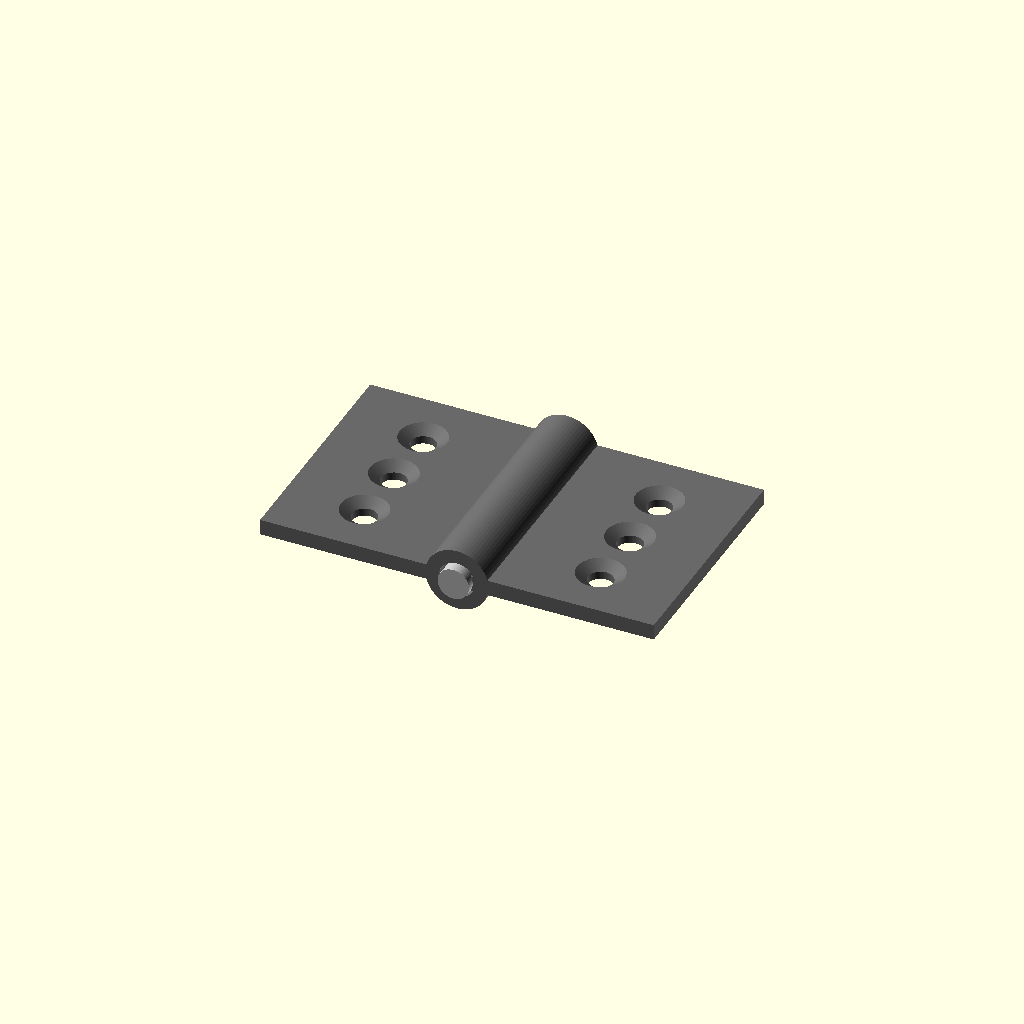
Cell 1: rendered with the file's own defaults.
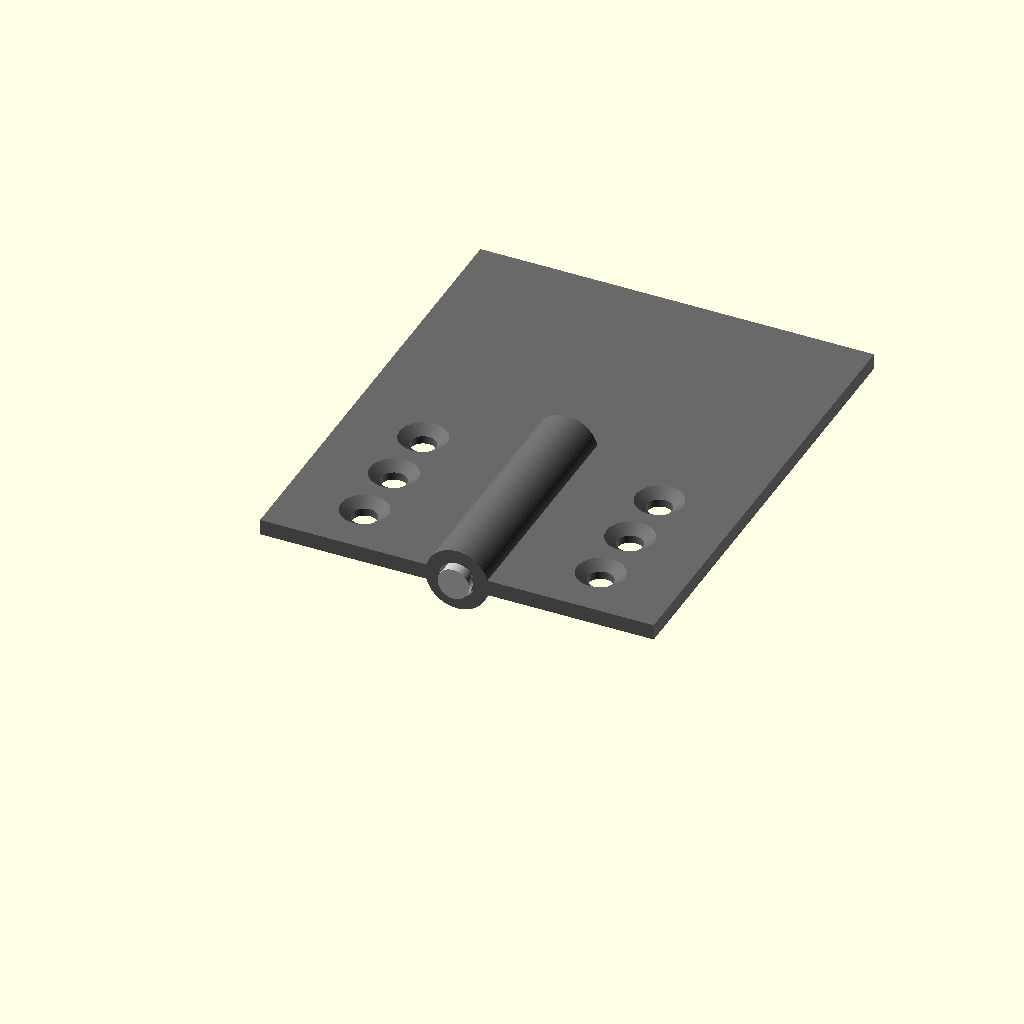
Cell 2: leaf_len = 60 (everything else at default).
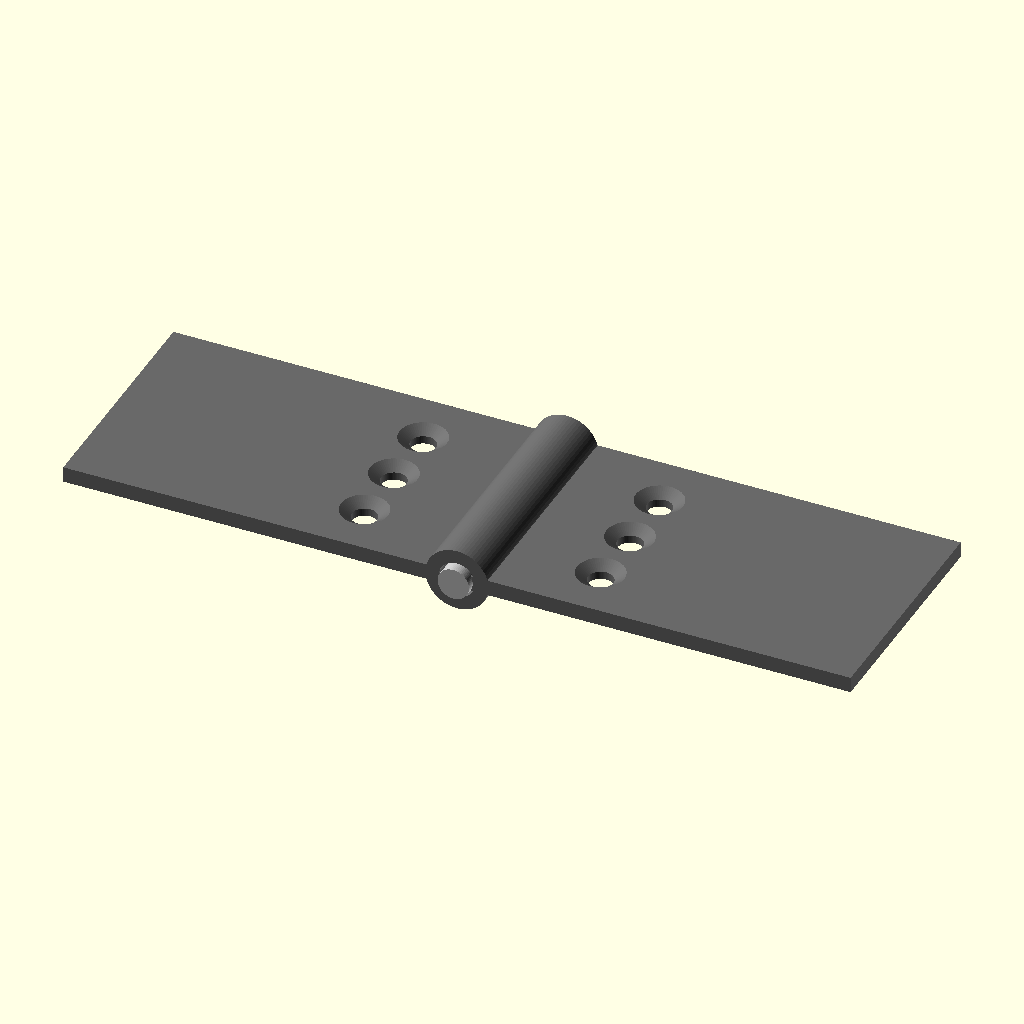
Cell 3: leaf_width = 50 (everything else at default).
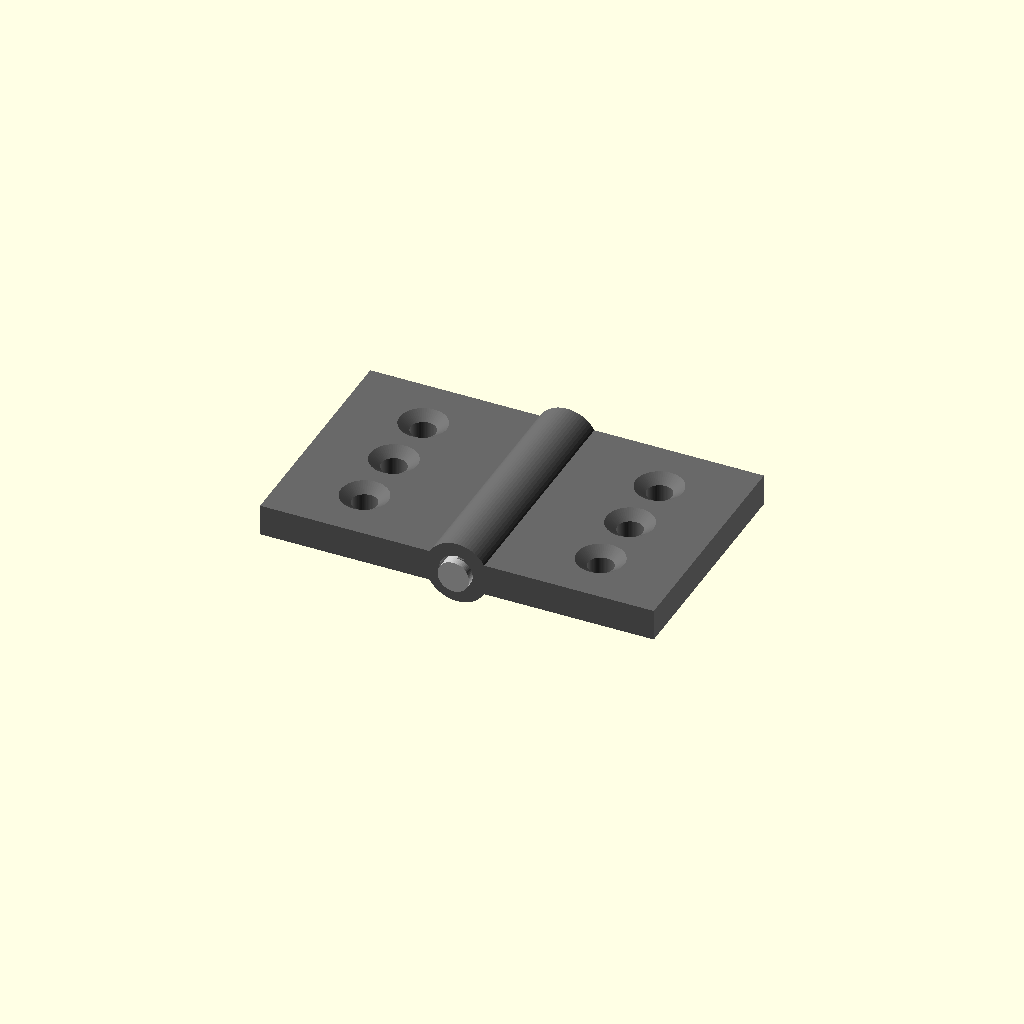
Cell 4: leaf_thick = 4 (everything else at default).
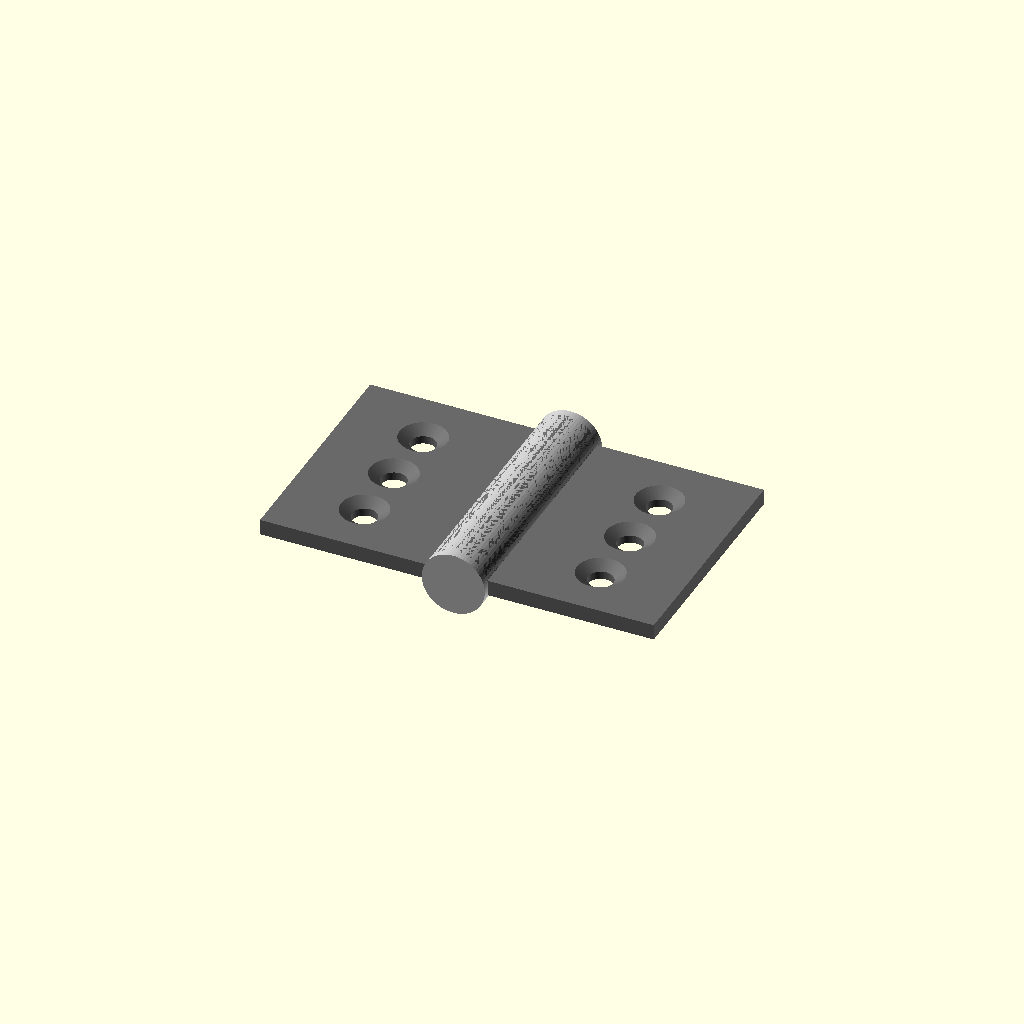
Cell 5 — pin_d set to 8, the other parameters unchanged.
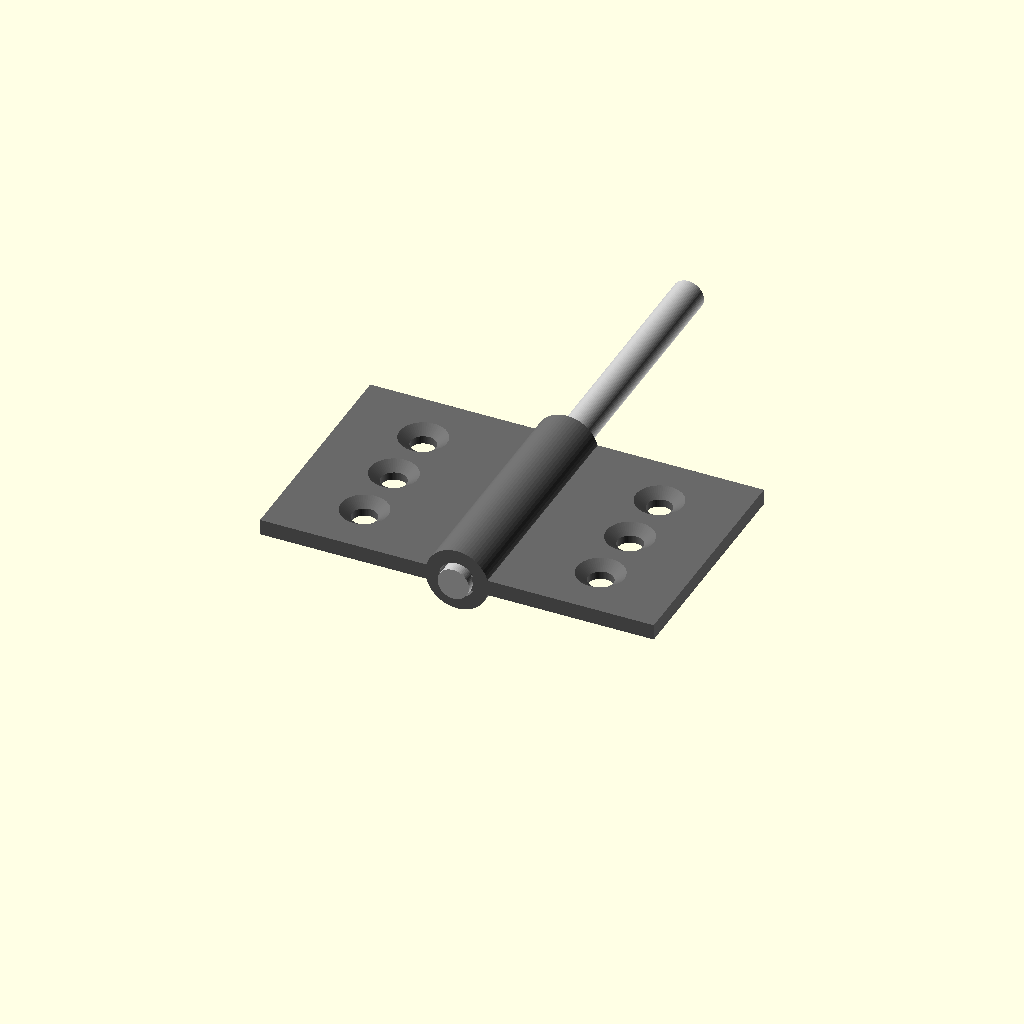
Cell 6 — pin_len set to 64, the other parameters unchanged.
All cells are drawn from one camera (rotation 55°, 0°, 25°, orthographic, colour scheme Cornfield), so only the parameter changes between them.
Source of the model, results/tier-3-butt-hinge/bare-low_gpt-5.6-luna-23cfbb08dc32-2026-09-05T10-14-50-329Z/final.scad:
$fn = 64;

// Dimensions
leaf_len      = 30;
leaf_width    = 25;
leaf_thick    = 2;

pin_d         = 4;
pin_r         = pin_d / 2;
pin_len      = 32;

knuckle_len   = 6;
knuckle_od    = 8;
knuckle_r     = knuckle_od / 2;
knuckle_id    = 4.6;
knuckle_ir    = knuckle_id / 2;

hole_d        = 3.2;
hole_r        = hole_d / 2;
csk_d         = 6;
csk_r         = csk_d / 2;
csk_depth     = 1;

plate_z       = 0;
axis_z        = plate_z + leaf_thick / 2;

// Cylinder along the Y axis
module y_cylinder(r, h, y0, x = 0, z = axis_z) {
    translate([x, y0, z])
        rotate([-90, 0, 0])
            cylinder(r = r, h = h);
}

// Countersunk through-hole along Z
module countersunk_hole(x, y) {
    union() {
        translate([x, y, plate_z - 0.1])
            cylinder(r = hole_r, h = leaf_thick + 0.2);

        translate([x, y, plate_z + leaf_thick - csk_depth])
            cylinder(
                r1 = hole_r,
                r2 = csk_r,
                h = csk_depth + 0.01
            );
    }
}

// Left leaf: x < 0, knuckles at segments 0, 2, 4
module left_leaf() {
    difference() {
        union() {
            // Flat leaf plate
            translate([-leaf_width, 0, plate_z])
                cube([leaf_width, leaf_len, leaf_thick]);

            // Three knuckles
            for (y0 = [0, 12, 24]) {
                y_cylinder(knuckle_r, knuckle_len, y0);
            }
        }

        // Knuckle bores
        for (y0 = [0, 12, 24]) {
            y_cylinder(knuckle_ir, knuckle_len + 0.2, y0 - 0.1);
        }

        // Three M3 countersunk holes
        for (y = [7, 15, 23]) {
            countersunk_hole(-15, y);
        }
    }
}

// Right leaf: x > 0, knuckles at segments 1, 3
module right_leaf() {
    difference() {
        union() {
            // Flat leaf plate
            translate([0, 0, plate_z])
                cube([leaf_width, leaf_len, leaf_thick]);

            // Two knuckles
            for (y0 = [6, 18]) {
                y_cylinder(knuckle_r, knuckle_len, y0);
            }
        }

        // Knuckle bores
        for (y0 = [6, 18]) {
            y_cylinder(knuckle_ir, knuckle_len + 0.2, y0 - 0.1);
        }

        // Three M3 countersunk holes
        for (y = [7, 15, 23]) {
            countersunk_hole(15, y);
        }
    }
}

// Pin axis, extending 1 mm beyond each end of the 30 mm knuckle stack
module hinge_pin() {
    color("silver")
        y_cylinder(pin_r, pin_len, -1);
}

// Assembly
color("dimgray")
    left_leaf();

color("dimgray")
    right_leaf();

hinge_pin();
Parameter table extracted from the source (name, type, default, range or options):
leaf_len: number, default 30
leaf_width: number, default 25
leaf_thick: number, default 2
pin_d: number, default 4
pin_len: number, default 32
knuckle_len: number, default 6
knuckle_od: number, default 8
knuckle_id: number, default 4.6
hole_d: number, default 3.2
csk_d: number, default 6
csk_depth: number, default 1
plate_z: number, default 0
